Run: headless pygame with SDL's dummy video driver; simulated clock (each Clock.tick advances the game by its frame time, no real sleeping); random seed 0; keys injected as events and as key.get_pressed() state; mouse plan: one left click at the window centre at the start of phase 2, then a move to the lower-right quarter at the start of phase 3.
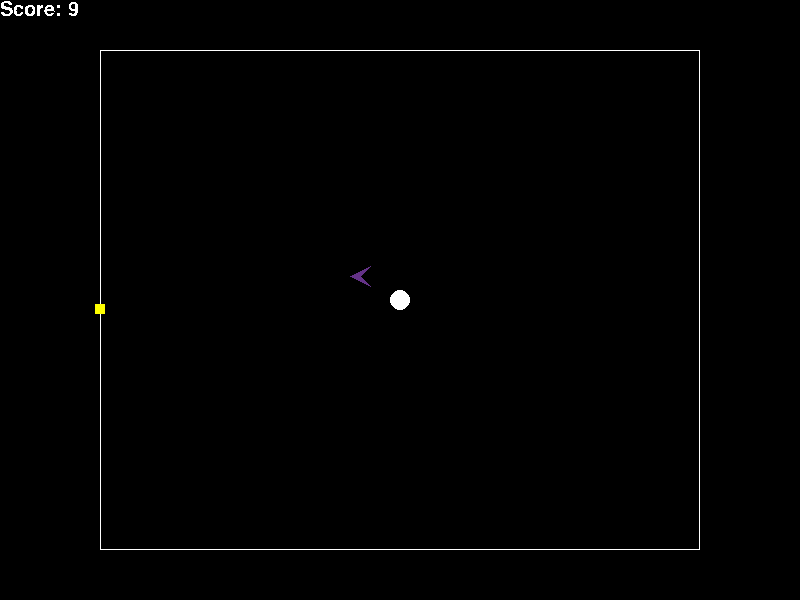
Frame 1 of 4 · flips 1–60 · no input
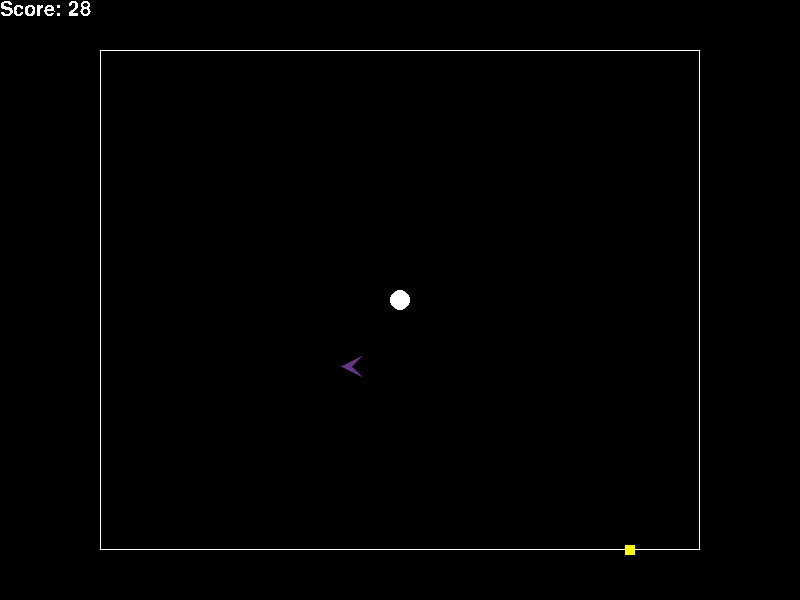
Frame 2 of 4 · flips 61–180 · clicked the window centre · tapped SPACE, RETURN · held RIGHT (→), D
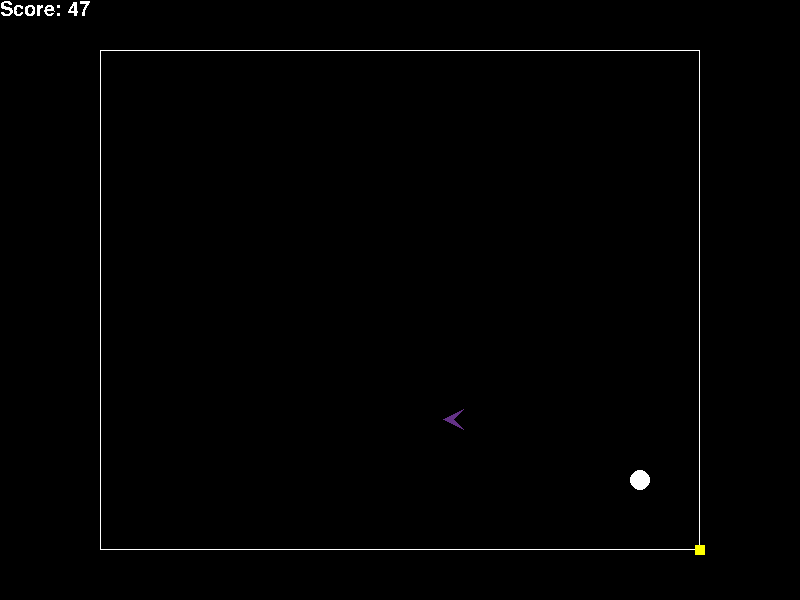
Frame 3 of 4 · flips 181–300 · moved the mouse to the lower-right quarter · held DOWN (↓), S
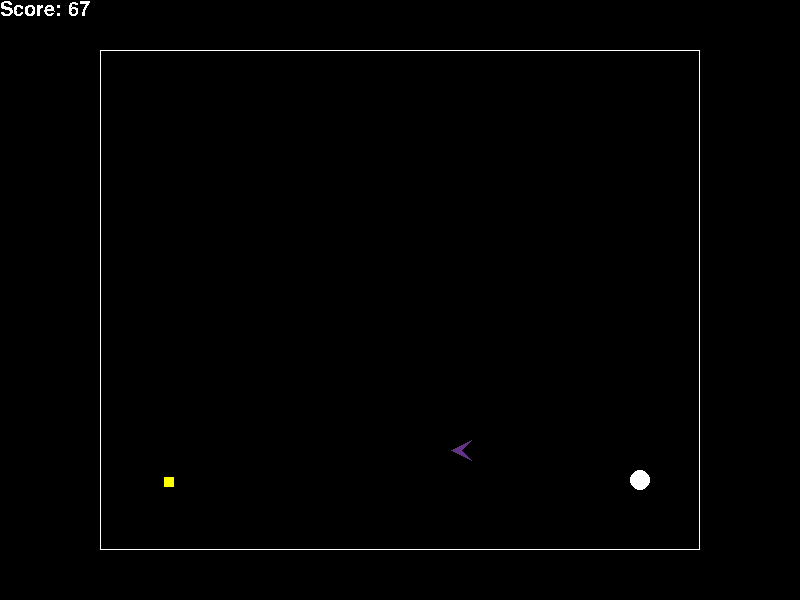
Frame 4 of 4 · flips 301–420 · held LEFT (←), A, UP (↑), W

The pygame program that drew these frames:

import pygame as pg
from pygame.locals import *
from sys import exit

import math

pg.init()
pg.font.init()

#Font Initialisation
text = pg.font.SysFont('Comic Sans MS', 30)

#Clock Initialisation
clock = pg.time.Clock()
prevT = 0

#Screen Initialisation
screenObjects = []
screenWidth = 800
screenHeight = 600
screen = pg.display.set_mode((screenWidth, screenHeight))
pg.display.set_caption("Grapple Grapple v2")
screen.fill((0,0,0))

#Physics Variables
DAMPING = 1
HOOKDAMPING = 0.005
HOOKBASELENGTH = 100
GRAVITY = 800
SPEED = 500
JUMP = 500
xVel = 0
yVel = 0
speed = 3600
hooking = False
touchingGround = False

#Movemap courtesy of stack overflow
move_map = {pg.K_w: 'up',
            pg.K_s: 'down',
            pg.K_a: 'left',
            pg.K_d: 'right'}

class object():
    def __init__(self, shape, *params):
        self.shape = shape
        self.params = params
    def move(self, x, y):
        self.params[2][0] += x
        self.params[2][1] += y
    def goto(self, x, y):
        self.params[2][0] = x
        self.params[2][1] = y
    def getCoords(self):
        return(self.params[2][0],self.params[2][1])

class polygon(object):
    def move(self,xOffset,yOffset):
        for a in range(len(self.params[2])):
            self.params[2][a][0] += xOffset
            self.params[2][a][1] += yOffset
    def goto(self,x,y):
        xOffset = x - self.params[2][0][0]
        yOffset = y - self.params[2][0][1]
        self.move(xOffset, yOffset)

    def getCoords(self):
        return(self.params[2][0])

class line(object):
    def __init__(self, shape, canvas, colour, pos1, pos2, width):
        self.shape = shape
        self.canvas = canvas
        self.colour = colour
        self.pos1 = pos1
        self.pos2 = pos2
        self.width = width
    def move(self, vel1, vel2):
        self.pos1 += vel1
        self.pos2 += vel2
    def goto(self, pos1, pos2):
        self.pos1 = pos1
        self.pos2 = pos2
    def getCoords(self):
        return(self.pos1, self.pos2)
    def updateWidth(self, newWidth):
        self.width = newWidth

#'Objects' to be written in form [shape, paramaters]
#'Square': Canvas, Colour(a,b,c), Positon and Dimensions[x,y,w,h]
#'Circle': Canvas, Colour(a,b,c), position[x,y], radius(r)
#'Line': Canvas, Colour(a,b,c), pos1[x,y], pos2[x,y], width
#'Polygon': Canvass Colour(a,b,c), points...

#Screen Rendering
def renderScreen(objects):
    screen.fill((0,0,0))

    pg.draw.rect(screen, (255,255,255), [100,50,600,500], 1)
    for object in objects:
        if object.shape == 'line' and hooking:
            pg.draw.line(object.canvas, object.colour, object.pos1, object.pos2, object.width)
        if object.shape == 'rect':
            pg.draw.rect(object.params[0], object.params[1], centralise(object.params[2]))
        if object.shape == 'circle':
            pg.draw.circle(object.params[0], object.params[1],object.params[2],object.params[3])
        if object.shape == 'polygon':
            pg.draw.polygon(object.params[0], object.params[1], object.params[2])
    screen.blit(text.render('Score: ' + str(score), False, (255,255,255)), (0,0))
    if speeding:
        screen.blit(text.render('Speeding Up!', False, (255, 0, 0)), (400, 300))

    pg.display.update()

#Node Updating
def updateNode(position):
    mouseX = position[0]
    mouseY = position[1]
    hookNode.goto(mouseX,mouseY)

#Node & Player Physics
def hookPull(xVel,yVel, playerCoords, hookCoords):
    xDifference = abs(hookCoords[0] - playerCoords[0])
    yDifference = abs(hookCoords[1] - playerCoords[1])
    magnitude = math.ceil(math.sqrt(xDifference ** 2 + yDifference ** 2) * deltaTime)
    if HOOKBASELENGTH**2 > xDifference**2 + yDifference**2:
        xDifference, yDifference = 0, 0
    xDifference, yDifference = math.cbrt(xDifference), math.cbrt(yDifference)
    if hookCoords[0] < playerCoords[0]:
        xDifference *= -1
    if hookCoords[1] < playerCoords[1]:
        yDifference *= -1
    xDifference /= HOOKDAMPING
    yDifference /= HOOKDAMPING
    hookLine.updateWidth((1+magnitude))
    xVel += xDifference*deltaTime
    yVel += yDifference*deltaTime
    return xVel, yVel

#Normalise playerPos to its centre, (0,0)
def centralise(list):
    x = list[0]
    y = list[1]
    width = list[2]
    height = list[3]
    posX = x - width/2
    posY = y - height/2
    return posX, posY, width, height

def enemyMovement(enemyPos, playerPos):
    xOffset = -enemyPos[0] + playerPos[0]
    yOffset = -enemyPos[1] + playerPos[1]
    if xOffset != 0:
        xYRatio = yOffset/xOffset
    else:
        xYRatio = yOffset/0.0001
    xTransform = math.sqrt(speed/((xYRatio**2)+1)) * deltaTime
    if xOffset < 0:
        xTransform *= -1
    yTransform = xYRatio * xTransform
    return xTransform, yTransform

def speedUp(speed):
    return speed + 600

def endGame():
    score = 0
    speed = 0.01
    print('You lost', player.getCoords())
    player.goto(30,30)
    enemy.goto(400,300)
#Line Initialisation
hookLine = line('line', screen, (255, 0, 255), [0,0], [0,0], 10)
screenObjects.append(hookLine)

#Player Initialisation
player = object('rect', screen, (255, 255, 0), [30,30,10,10])
screenObjects.append(player)

#HookNode Initialisation
hookNode = object('circle', screen, (255, 255, 255),[400,300],10)
screenObjects.append(hookNode)

#Enemy Initialisation
enemy = polygon('polygon', screen, (100, 50, 135), [[40,30],[60,40],[50,30],[60,20]])
screenObjects.append(enemy)

enemy.goto(400,300)

#Game loop
score = 0
tAtLastLoss = 0
while True:
    t = pg.time.get_ticks()
    clock.tick(60)
    #Sort out the delta time for FPS normalisation
    #deltaTime = 1/60
    deltaTime = (t-prevT)/1000
    prevT = t

    score = (t - tAtLastLoss) // 100

    if score % 100 <= 2 and score > 2:
        speeding = True
        speed = speedUp(speed)
    else:
        speeding = False
    
    #Input handling
    for event in pg.event.get():
        if event.type == pg.QUIT:
            exit()
        if event.type == pg.MOUSEBUTTONDOWN:
            hooking= True
        if event.type == pg.MOUSEBUTTONUP:
            hooking=False
        updateNode(pg.mouse.get_pos())

    pressed = pg.key.get_pressed()
    move = [move_map[key] for  key in move_map if pressed[key]]
    if 'up' in move and touchingGround:
        touchingGround = False
        yVel = -JUMP
        pass
    if 'down' in move:
        #yVel += 10*deltaTime
        pass
    if 'left' in move:
        xVel -= SPEED*deltaTime
        pass
    if 'right' in move:
        xVel += SPEED*deltaTime
        pass

    #Physics Handling, could be its own function?
    xVel *= 1-(DAMPING*deltaTime)
    yVel *= 1-(DAMPING*deltaTime) #This would be for top-down/zero gravity. Here, it acts as 'air resistance'

    if hooking:
        xVel, yVel = hookPull(xVel, yVel, player.getCoords(), hookNode.getCoords())

    player.move(xVel*deltaTime,yVel*deltaTime)

    #Border Handling
    if player.getCoords()[1] + (yVel*deltaTime) < 550:
        yVel += (GRAVITY*deltaTime)
        touchingGround = False
    else:
        yVel = 0
        player.goto(player.getCoords()[0], 550)
        touchingGround = True
    if player.getCoords()[1] + (yVel*deltaTime) < 50:
        yVel = 0
        player.goto(player.getCoords()[0], 50)
    if player.getCoords()[0] + (xVel*deltaTime) > 700:
        xVel = 0
        player.goto(700, player.getCoords()[1])
    if player.getCoords()[0] + (xVel*deltaTime) < 100:
        xVel = 0
        player.goto(100, player.getCoords()[1])

    #Update Line
    playerPos = player.getCoords()
    hookPos = hookNode.getCoords()
    hookLine.goto(playerPos, hookPos)

    #Move Enemy
    enemy.move(enemyMovement(enemy.getCoords(), player.getCoords())[0], enemyMovement(enemy.getCoords(), player.getCoords())[1])

    #Collision Testing
    mpos = pg.mouse.get_pos()
    playerHitbox = pg.draw.rect(screen,(0,0,0) , (player.getCoords()[0],player.getCoords()[1], 10, 10))
    enemyHitbox = pg.draw.circle(screen, (0,0,0) ,(enemy.getCoords()[0], enemy.getCoords()[1]), 10)
    if playerHitbox.colliderect(enemyHitbox):
        endGame()
        tAtLastLoss = pg.time.get_ticks()

    renderScreen(screenObjects)
